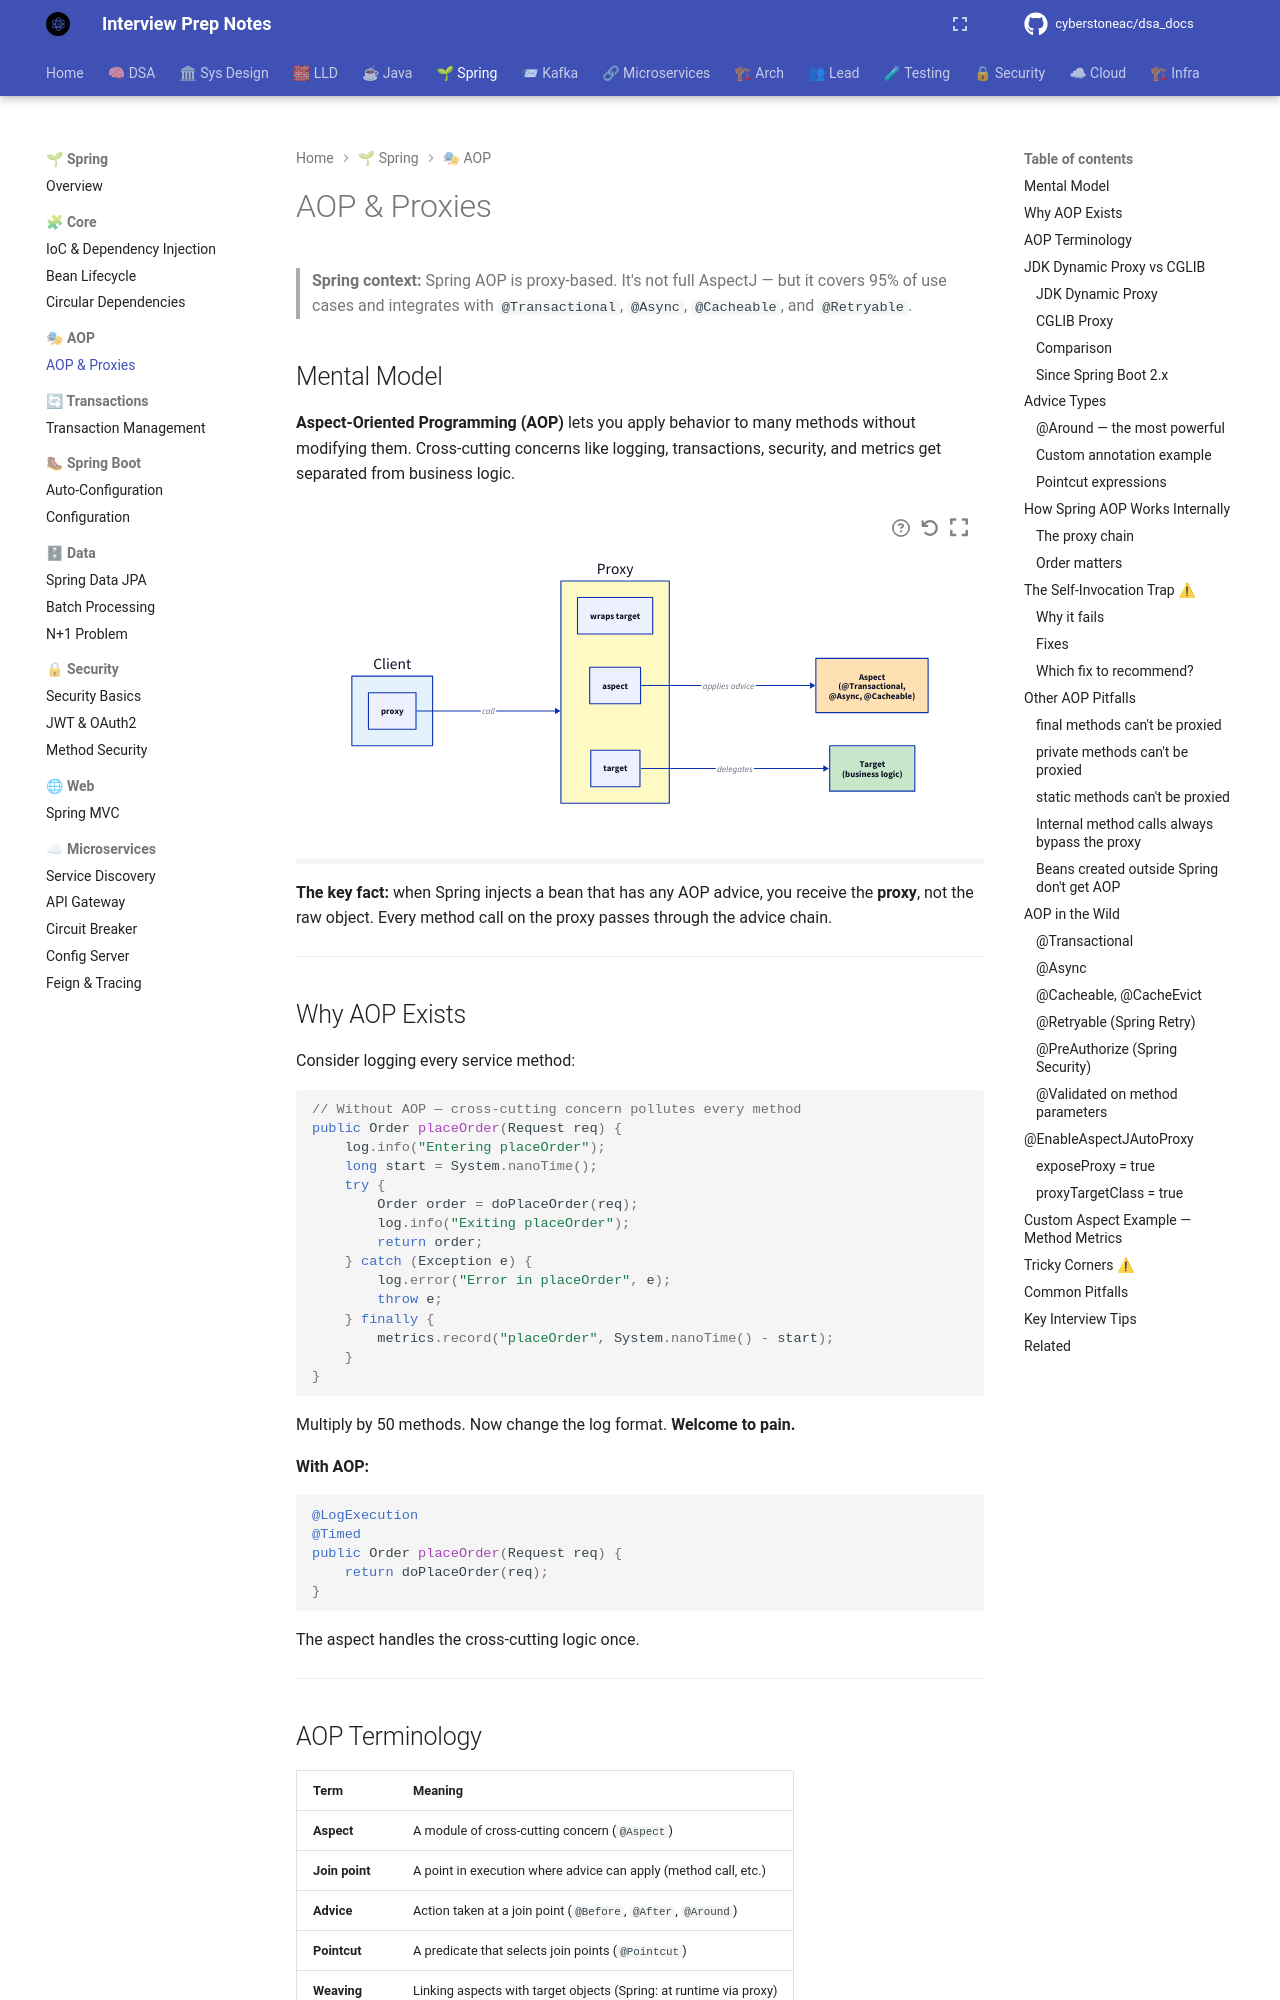

repository: cyberstoneac/dsa_docs · page: spring/aop/aop-and-proxies/index.html · generator: mkdocs

# AOP & Proxies

> **Spring context:** Spring AOP is proxy-based. It's not full AspectJ — but
> it covers 95% of use cases and integrates with `@Transactional`, `@Async`,
> `@Cacheable`, and `@Retryable`.

## Mental Model

**Aspect-Oriented Programming (AOP)** lets you apply behavior to many methods
without modifying them. Cross-cutting concerns like logging, transactions,
security, and metrics get separated from business logic.

```d2
direction: right

client: "Client" {
  style.fill: "#e3f2fd"
}
proxy: "Proxy" {
  style.fill: "#fff9c4"
  desc: "wraps target"
}
target: "Target\n(business logic)" {
  style.fill: "#c8e6c9"
}
aspect: "Aspect\n(@Transactional,\n@Async, @Cacheable)" {
  style.fill: "#ffe0b2"
}

client.proxy -> proxy: "call"
proxy.aspect -> aspect: "applies advice"
proxy.target -> target: "delegates"
```

**The key fact:** when Spring injects a bean that has any AOP advice, you
receive the **proxy**, not the raw object. Every method call on the proxy
passes through the advice chain.

---

## Why AOP Exists

Consider logging every service method:

```java
// Without AOP — cross-cutting concern pollutes every method
public Order placeOrder(Request req) {
    log.info("Entering placeOrder");
    long start = System.nanoTime();
    try {
        Order order = doPlaceOrder(req);
        log.info("Exiting placeOrder");
        return order;
    } catch (Exception e) {
        log.error("Error in placeOrder", e);
        throw e;
    } finally {
        metrics.record("placeOrder", System.nanoTime() - start);
    }
}
```

Multiply by 50 methods. Now change the log format. **Welcome to pain.**

**With AOP:**

```java
@LogExecution
@Timed
public Order placeOrder(Request req) {
    return doPlaceOrder(req);
}
```

The aspect handles the cross-cutting logic once.

---
